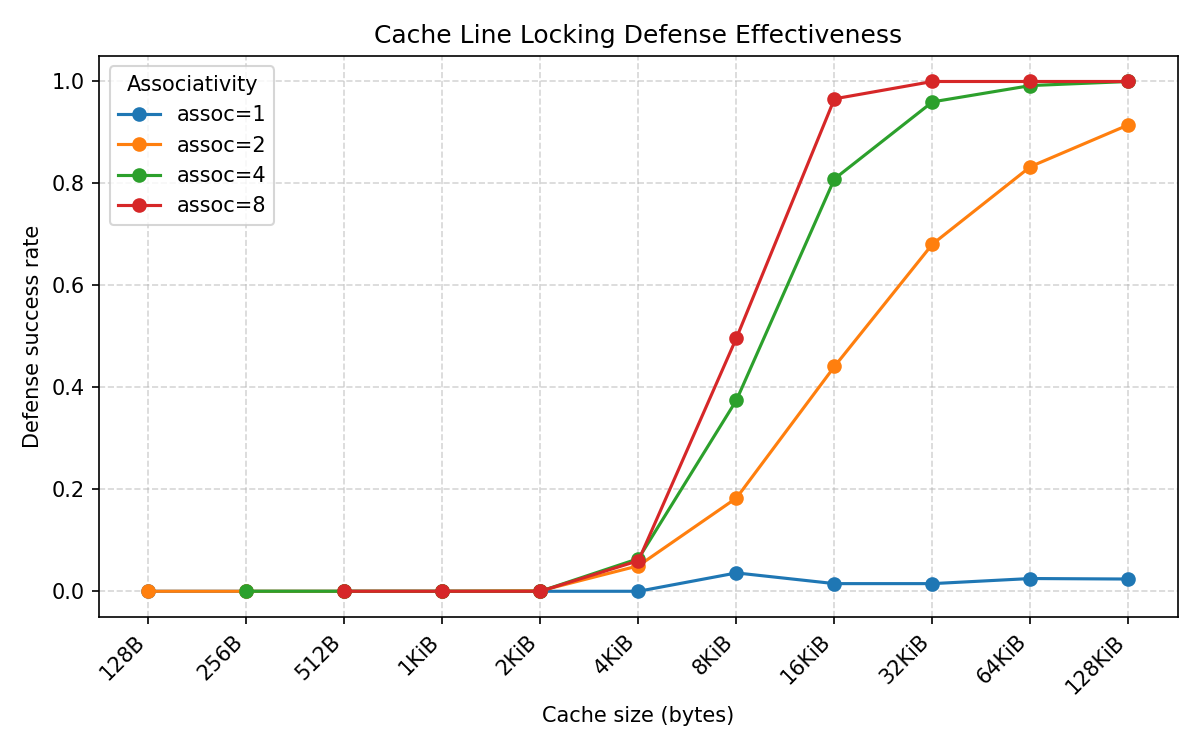

Data behind this chart, as committed beside it:
cache_size, assoc, num_runs, avg_success_rate
128B, 1, 10, 1
128B, 2, 10, 1
256B, 1, 10, 1
256B, 2, 10, 1
256B, 4, 10, 1
512B, 1, 10, 1
512B, 2, 10, 1
512B, 4, 10, 1
512B, 8, 10, 1
1KiB, 1, 10, 1
1KiB, 2, 10, 1
1KiB, 4, 10, 1
1KiB, 8, 10, 1
2KiB, 1, 10, 1
2KiB, 2, 10, 0.9990
2KiB, 4, 10, 1
2KiB, 8, 10, 1
4KiB, 1, 10, 1
4KiB, 2, 10, 0.9500
4KiB, 4, 10, 0.9360
4KiB, 8, 10, 0.9400
8KiB, 1, 10, 0.9640
8KiB, 2, 10, 0.8170
8KiB, 4, 10, 0.6250
8KiB, 8, 10, 0.5030
16KiB, 1, 10, 0.9850
16KiB, 2, 10, 0.5590
16KiB, 4, 10, 0.1910
16KiB, 8, 10, 0.0340
32KiB, 1, 10, 0.9850
32KiB, 2, 10, 0.3190
32KiB, 4, 10, 0.0400
32KiB, 8, 10, 0.0000
64KiB, 1, 10, 0.9750
64KiB, 2, 10, 0.1670
64KiB, 4, 10, 0.0080
64KiB, 8, 10, 0.0000
128KiB, 1, 10, 0.9760
128KiB, 2, 10, 0.0850
128KiB, 4, 10, 0.0000
128KiB, 8, 10, 0.0000
